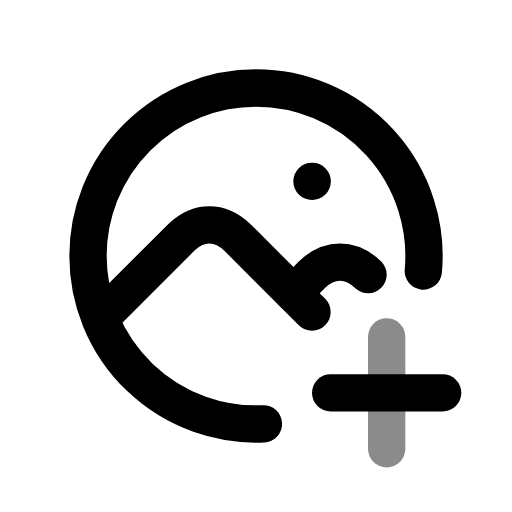
t = 0.00 s
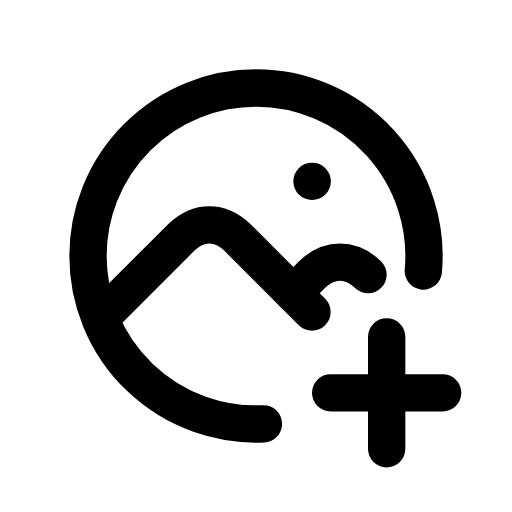
t = 0.60 s
t = 1.04 s: frame unchanged from t = 0.60 s, image omitted
t = 1.66 s: frame unchanged from t = 0.60 s, image omitted
t = 2.06 s: frame unchanged from t = 0.60 s, image omitted
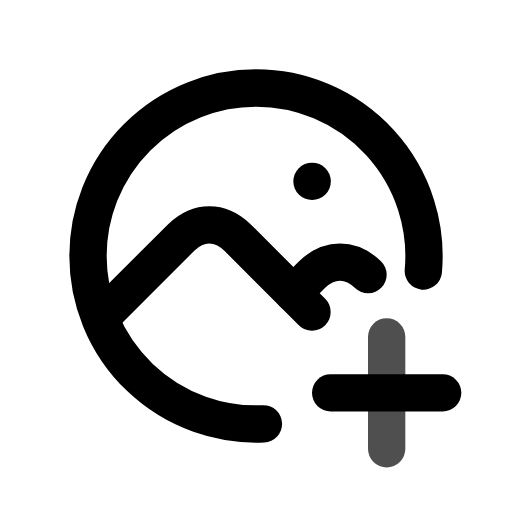
t = 2.85 s

The animated SVG that drew these frames (rendered in a browser with its animation timeline set to each time). Animation: 1 CSS @keyframes rule; one cycle of 3.25 s, repeats indefinitely.

<svg xmlns="http://www.w3.org/2000/svg" width="24" height="24" fill="none" stroke="currentColor" stroke-linecap="round" stroke-linejoin="round" stroke-width="2" viewBox="0 0 24 24">
    <!-- Generated by scripts/icon-expansion/generate.mjs -->
    <!-- Adapted from Tabler Icons 3.34.1.
MIT License

Copyright (c) 2020-2024 Paweł Kuna

Permission is hereby granted, free of charge, to any person obtaining a copy
of this software and associated documentation files (the "Software"), to deal
in the Software without restriction, including without limitation the rights
to use, copy, modify, merge, publish, distribute, sublicense, and/or sell
copies of the Software, and to permit persons to whom the Software is
furnished to do so, subject to the following conditions:

The above copyright notice and this permission notice shall be included in all
copies or substantial portions of the Software.

THE SOFTWARE IS PROVIDED "AS IS", WITHOUT WARRANTY OF ANY KIND, EXPRESS OR
IMPLIED, INCLUDING BUT NOT LIMITED TO THE WARRANTIES OF MERCHANTABILITY,
FITNESS FOR A PARTICULAR PURPOSE AND NONINFRINGEMENT. IN NO EVENT SHALL THE
AUTHORS OR COPYRIGHT HOLDERS BE LIABLE FOR ANY CLAIM, DAMAGES OR OTHER
LIABILITY, WHETHER IN AN ACTION OF CONTRACT, TORT OR OTHERWISE, ARISING FROM,
OUT OF OR IN CONNECTION WITH THE SOFTWARE OR THE USE OR OTHER DEALINGS IN THE
SOFTWARE. -->
    <style>
        @media (prefers-reduced-motion: no-preference) {
            @keyframes ira-exp-pulse { 0%, 100% { opacity: 1; } 22% { opacity: .45; } 40% { opacity: 1; } }
            [data-ira-motion="photo-circle-plus"] { transform-box: fill-box; transform-origin: center; animation: ira-exp-pulse 2.65s ease-in-out -0.6s infinite; }
        }
    </style>
    <g transform="translate(1.5 1.5) scale(.875)"><path d="M15 8h.01"/><path d="M20.964 12.806a9 9 0 0 0 -8.964 -9.806a9 9 0 0 0 -9 9a9 9 0 0 0 9.397 8.991"/><path d="M4 15l4 -4c.928 -.893 2.072 -.893 3 0l4 4"/><path d="M14 14l1 -1c.928 -.893 2.072 -.893 3 0"/><path d="M16 19.33h6"/></g>
    <g data-ira-motion="photo-circle-plus"><g transform="translate(1.5 1.5) scale(.875)"><path d="M19 16.33v6"/></g></g>
</svg>
